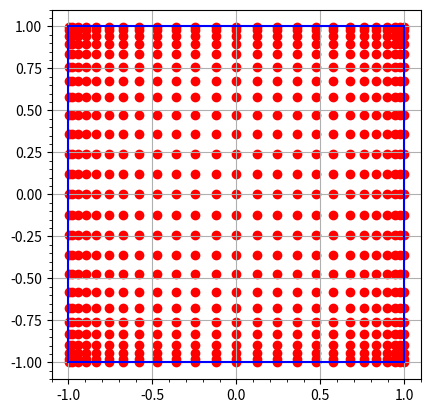

Write Python code to recreate this figure.
import matplotlib.pyplot as plt
import numpy as np
from numpy.polynomial import legendre as leg

nx = 25
ny = 25
x = leg.legroots([0] * nx + [1])
y = leg.legroots([0] * ny + [1])
x_grid, y_grid = np.meshgrid(x, y)
print(x_grid)
fig, ax = plt.subplots()
ax.scatter(x_grid, y_grid, color="red")
ax.grid()
ax.plot([-1] * 2, [-1, 1], color="blue")
ax.plot([1] * 2, [-1, 1], color="blue")
ax.plot([-1, 1], [-1] * 2, color="blue")
ax.plot([-1, 1], [1] * 2, color="blue")
ax.minorticks_on()
ax.set_aspect("equal")
plt.show()
